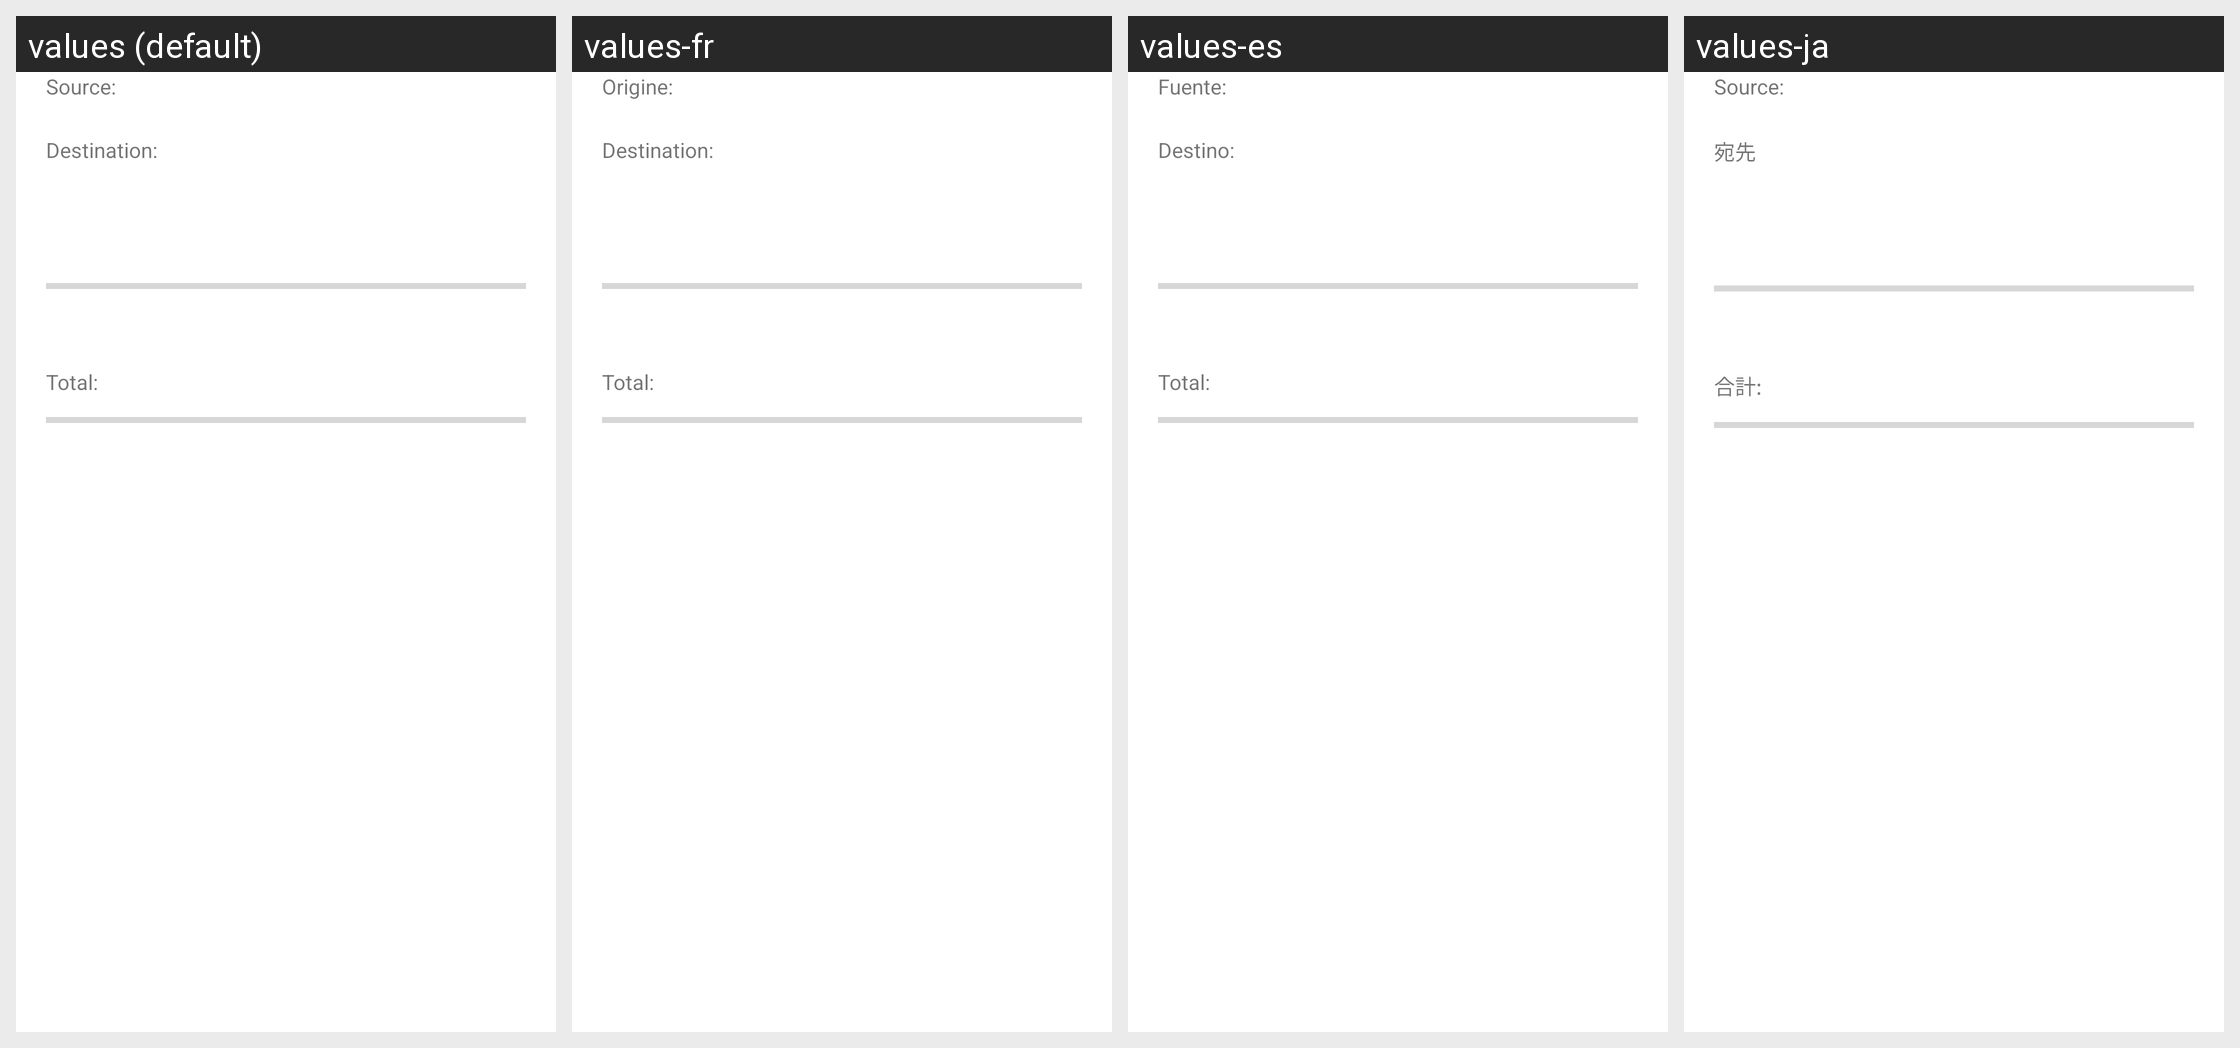

Strings drawn on this Android screen and how each of the app's shown locales translates them:
Android screen res/layout/view_copy.xml rendered under 4 locales, left to right: values (default), values-fr, values-es, values-ja. Device: Nexus 5 (rendered at 1080×1920; each locale shown at half size, 540×960, under a caption strip naming it); theme AppTheme.
Other locales in the repository, not shown: values-de, values-fa, values-in, values-it, values-nl, values-pl, values-pt-rBR, values-pt-rPT, values-ro, values-ru, values-sk, values-tr, values-vi.
Strings drawn on this screen, with the default value and each locale's value (text and hints the layout hard-codes, and strings that could not be matched under every locale, appear in the picture but are not listed):

origine
  values: Source:
  values-fr: Origine:
  values-es: Fuente:
  values-ja: Source:

destinazione
  values: Destination:
  values-fr: Destination:
  values-es: Destino:
  values-ja: 宛先

totale
  values: Total:
  values-fr: Total:
  values-es: Total:
  values-ja: 合計:
